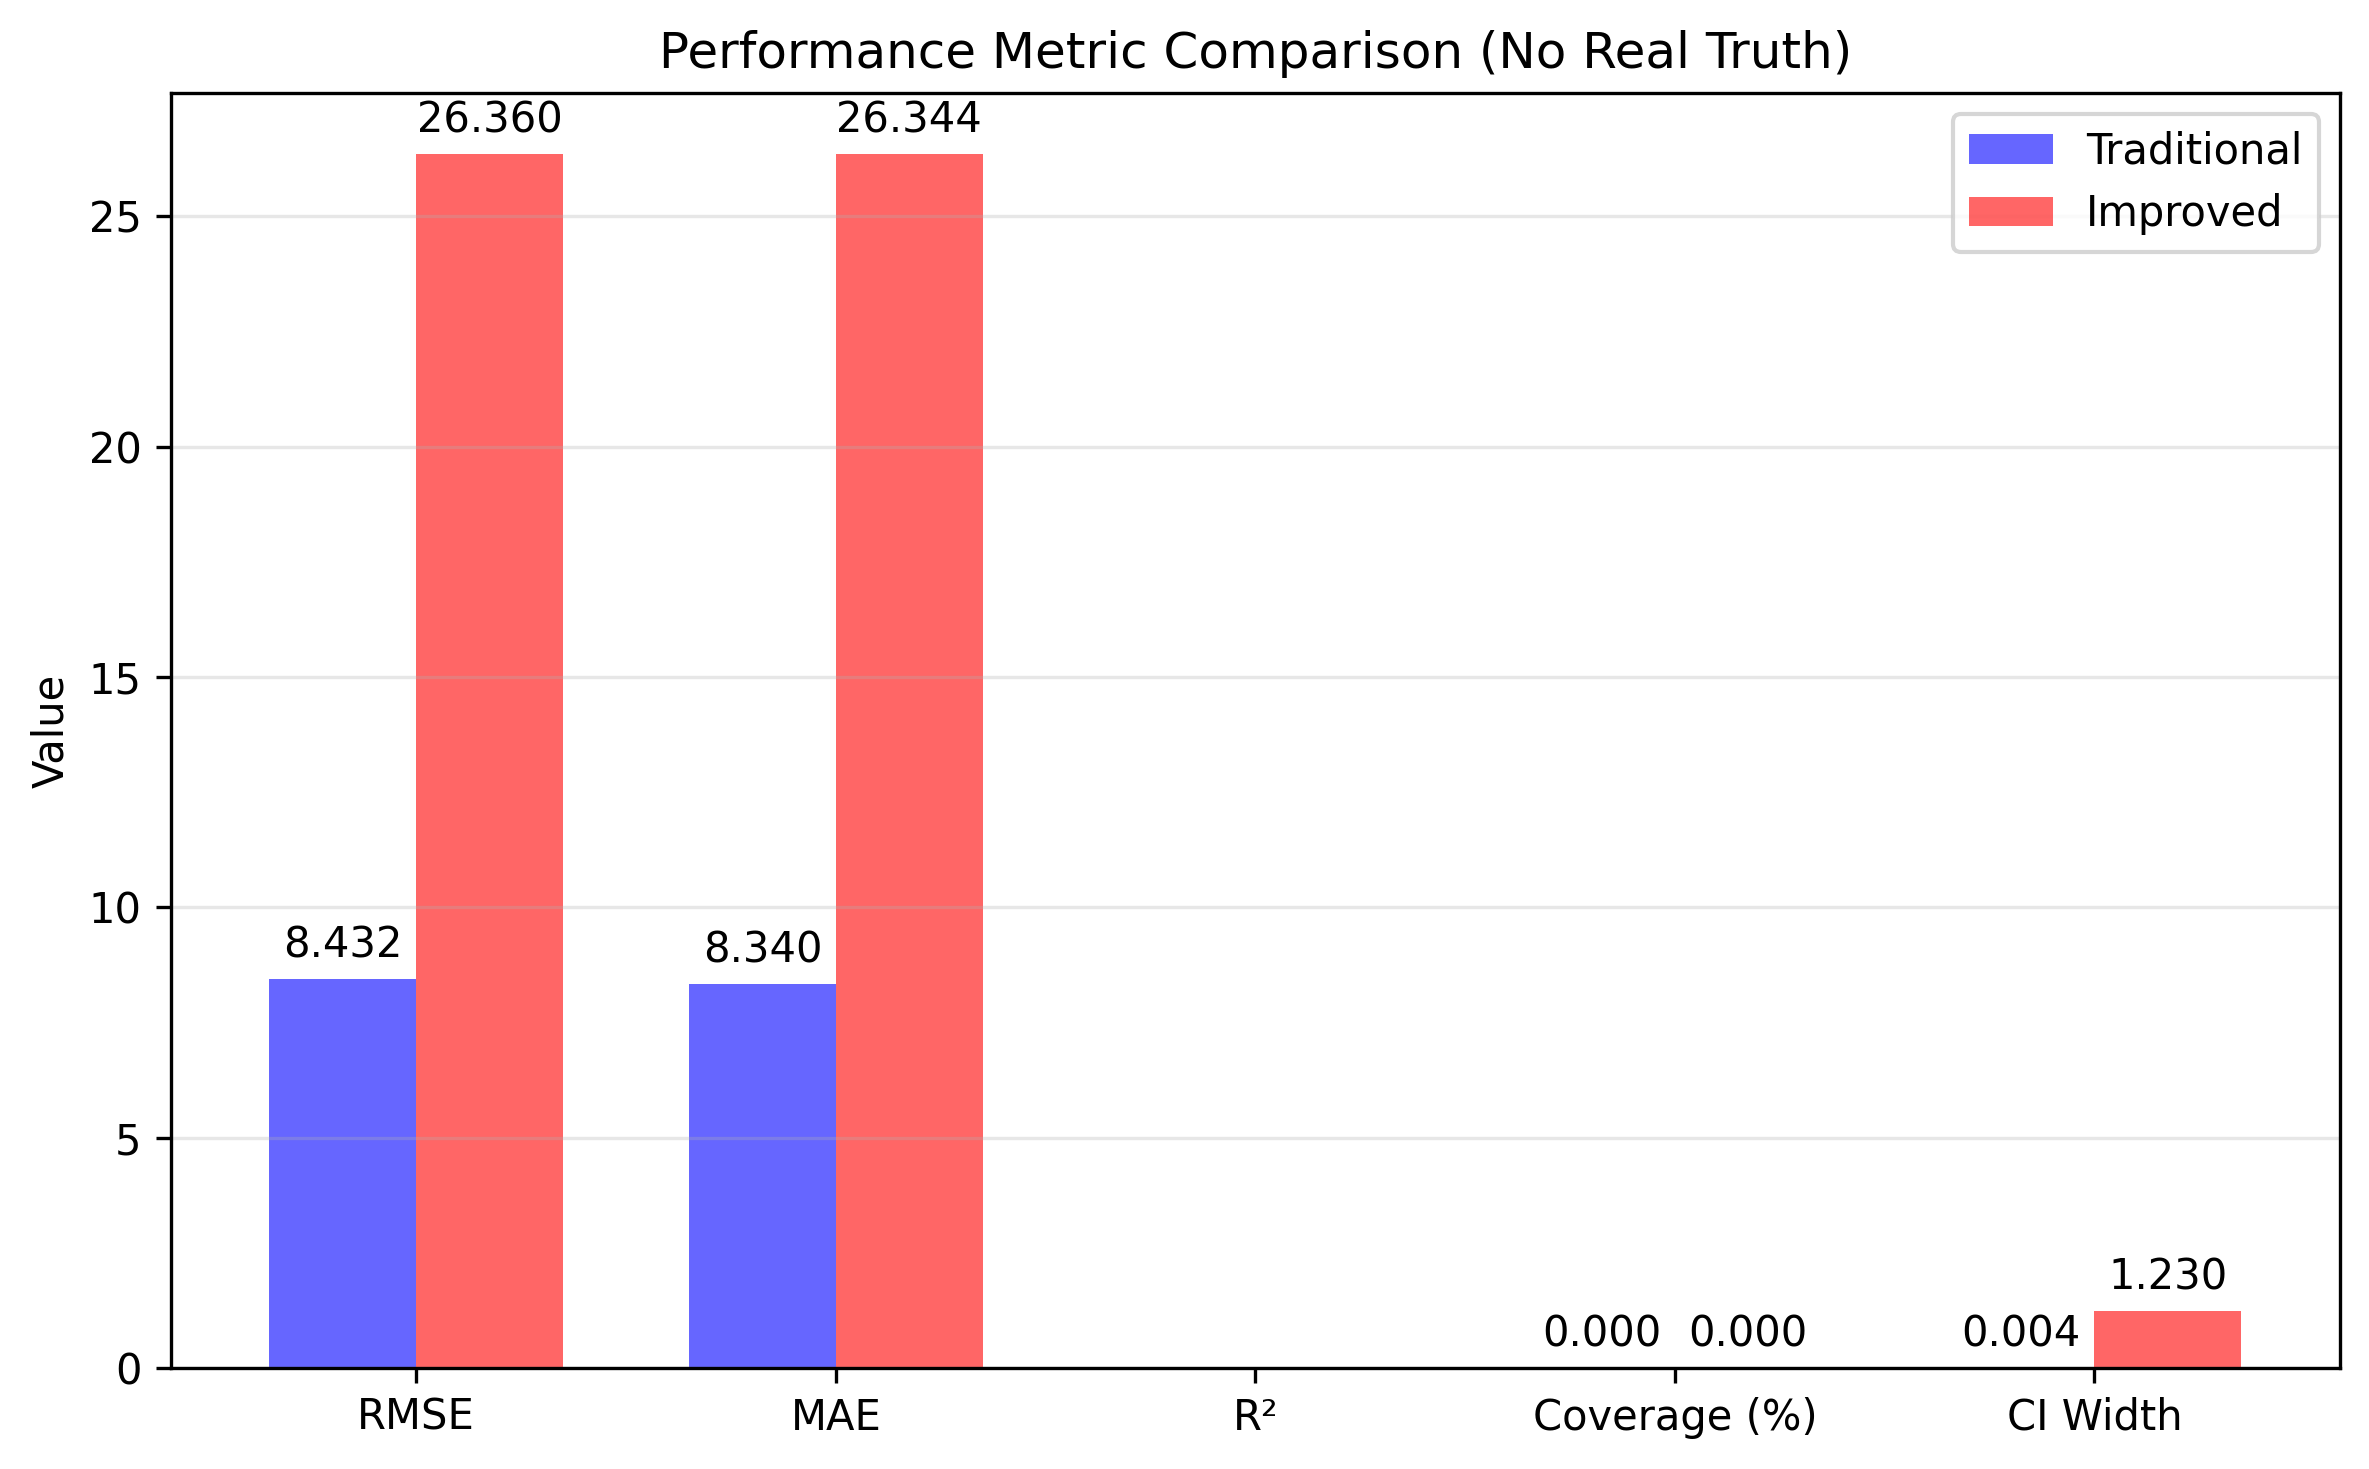

Data behind this chart, as committed beside it:
Metric, Traditional, Improved, Difference
RMSE, 8.432, 26.36, 17.93
MAE, 8.34, 26.34, 18
R², , , 
Coverage (%), 0.0, 0.0, 0.0
CI Width, 0.00392, 1.23, 1.226
